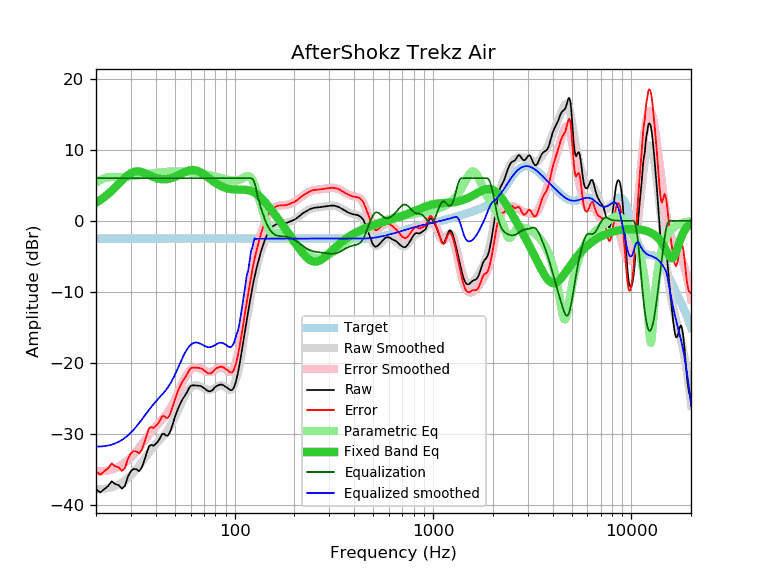

The file beside this chart, header and first rows:
frequency, raw, error, smoothed, error_smoothed, equalization, parametric_eq, equalized_raw, equalized_smoothed, target
20, -37.74, -35.24, -37.75, -35.24, 6.00, 2.55, -31.74, -31.75, -2.50
21, -38.21, -35.71, -37.74, -35.24, 6.00, 2.92, -32.21, -31.74, -2.50
22, -37.74, -35.24, -37.70, -35.19, 6.00, 3.33, -31.74, -31.70, -2.50
23, -37.31, -34.81, -37.61, -35.10, 6.00, 3.77, -31.31, -31.61, -2.50
24, -36.63, -34.13, -37.48, -34.97, 6.00, 4.23, -30.63, -31.48, -2.50
25, -37.03, -34.53, -37.30, -34.80, 6.00, 4.71, -31.03, -31.30, -2.50
26, -37.18, -34.68, -37.09, -34.58, 6.00, 5.20, -31.18, -31.09, -2.50
27, -37.68, -35.18, -36.82, -34.32, 6.00, 5.66, -31.68, -30.82, -2.50
28, -37.29, -34.79, -36.52, -34.01, 6.00, 6.08, -31.29, -30.52, -2.50
29, -35.96, -33.46, -36.17, -33.67, 6.00, 6.44, -29.96, -30.17, -2.50
30, -35.19, -32.69, -35.78, -33.28, 6.00, 6.71, -29.19, -29.78, -2.50
31, -34.89, -32.39, -35.36, -32.86, 6.00, 6.88, -28.89, -29.36, -2.50
32, -34.95, -32.45, -34.91, -32.41, 6.00, 6.95, -28.95, -28.91, -2.50
33, -35.22, -32.72, -34.44, -31.94, 6.00, 6.94, -29.22, -28.44, -2.50
34, -34.73, -32.23, -33.96, -31.46, 6.00, 6.86, -28.73, -27.96, -2.50
35, -33.74, -31.24, -33.49, -30.99, 6.00, 6.74, -27.74, -27.49, -2.50
36, -32.66, -30.16, -33.03, -30.52, 6.00, 6.59, -26.66, -27.03, -2.50
37, -31.70, -29.20, -32.58, -30.08, 6.00, 6.44, -25.70, -26.58, -2.50
38, -31.51, -29.01, -32.17, -29.66, 6.00, 6.29, -25.51, -26.17, -2.50
39, -31.64, -29.14, -31.78, -29.28, 6.00, 6.16, -25.64, -25.78, -2.50
40, -31.37, -28.87, -31.42, -28.92, 6.00, 6.05, -25.37, -25.42, -2.50
41, -31.05, -28.55, -31.09, -28.59, 6.00, 5.96, -25.05, -25.09, -2.50
42, -30.60, -28.10, -30.78, -28.27, 6.00, 5.89, -24.60, -24.78, -2.50
43, -30.02, -27.52, -30.46, -27.96, 6.00, 5.86, -24.02, -24.46, -2.50
44, -29.94, -27.44, -30.15, -27.64, 6.00, 5.84, -23.94, -24.15, -2.50
45, -30.19, -27.69, -29.81, -27.31, 6.00, 5.85, -24.19, -23.81, -2.50
46, -30.22, -27.72, -29.45, -26.94, 6.00, 5.89, -24.22, -23.45, -2.50
47, -29.85, -27.35, -29.05, -26.54, 6.00, 5.94, -23.85, -23.05, -2.50
48, -29.14, -26.64, -28.61, -26.11, 6.00, 6.01, -23.14, -22.61, -2.50
49, -28.35, -25.85, -28.14, -25.63, 6.00, 6.09, -22.35, -22.14, -2.50
50, -27.60, -25.10, -27.64, -25.13, 6.00, 6.19, -21.60, -21.64, -2.50
51, -26.90, -24.40, -27.11, -24.61, 6.00, 6.30, -20.90, -21.11, -2.50
52, -26.32, -23.82, -26.58, -24.08, 6.00, 6.41, -20.32, -20.58, -2.50
53, -25.80, -23.30, -26.06, -23.55, 6.00, 6.53, -19.80, -20.06, -2.50
54, -25.33, -22.83, -25.55, -23.05, 6.00, 6.64, -19.33, -19.55, -2.50
55, -24.95, -22.45, -25.08, -22.57, 6.00, 6.75, -18.95, -19.08, -2.50
56, -24.64, -22.14, -24.64, -22.14, 6.00, 6.85, -18.64, -18.64, -2.50
57, -24.29, -21.79, -24.26, -21.75, 6.00, 6.95, -18.29, -18.26, -2.50
58, -23.88, -21.38, -23.93, -21.43, 6.00, 7.02, -17.88, -17.93, -2.50
59, -23.50, -21.00, -23.66, -21.15, 6.00, 7.08, -17.50, -17.66, -2.50
60, -23.25, -20.75, -23.45, -20.94, 6.00, 7.12, -17.25, -17.45, -2.50
61, -23.15, -20.65, -23.29, -20.79, 6.00, 7.15, -17.15, -17.29, -2.50
62, -23.14, -20.64, -23.19, -20.68, 6.00, 7.14, -17.14, -17.19, -2.50
63, -23.16, -20.66, -23.13, -20.63, 6.00, 7.12, -17.16, -17.13, -2.50
64, -23.16, -20.66, -23.12, -20.61, 6.00, 7.08, -17.16, -17.12, -2.50
65, -23.17, -20.67, -23.14, -20.64, 6.00, 7.02, -17.17, -17.14, -2.50
66, -23.20, -20.70, -23.19, -20.69, 6.00, 6.95, -17.20, -17.19, -2.50
67, -23.22, -20.72, -23.27, -20.76, 6.00, 6.85, -17.22, -17.27, -2.50
68, -23.28, -20.78, -23.35, -20.85, 6.00, 6.75, -17.28, -17.35, -2.50
69, -23.39, -20.89, -23.45, -20.95, 6.00, 6.64, -17.39, -17.45, -2.50
70, -23.51, -21.01, -23.54, -21.04, 6.00, 6.52, -17.51, -17.54, -2.50
71, -23.65, -21.15, -23.63, -21.12, 6.00, 6.40, -17.65, -17.63, -2.50
72, -23.79, -21.29, -23.70, -21.19, 6.00, 6.27, -17.79, -17.70, -2.50
73, -23.90, -21.40, -23.74, -21.24, 6.00, 6.14, -17.90, -17.74, -2.50
74, -23.96, -21.46, -23.77, -21.26, 6.00, 6.02, -17.96, -17.77, -2.50
75, -23.98, -21.48, -23.77, -21.26, 6.00, 5.89, -17.98, -17.77, -2.50
76, -23.93, -21.43, -23.74, -21.23, 6.00, 5.77, -17.93, -17.74, -2.50
77, -23.84, -21.34, -23.69, -21.18, 6.00, 5.66, -17.84, -17.69, -2.50
78, -23.70, -21.20, -23.62, -21.11, 6.00, 5.54, -17.70, -17.62, -2.50
79, -23.49, -20.99, -23.53, -21.03, 6.00, 5.44, -17.49, -17.53, -2.50
... 553 more rows
